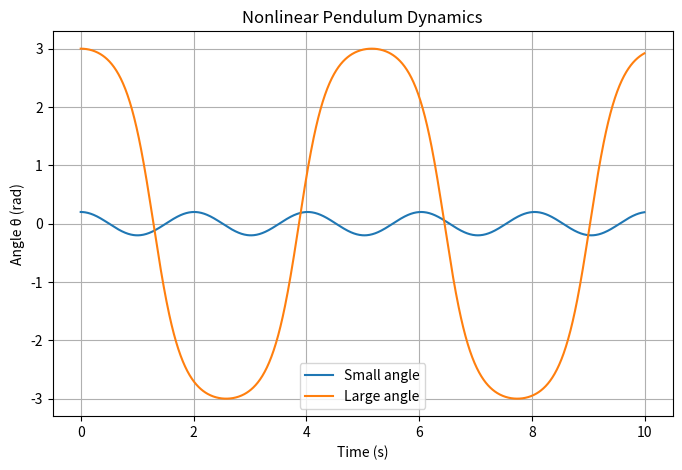

Recreate this plot in Python.
# pendulum function: θ'' + (g / l) * sin(θ) = 0
# Let x1 = θ, x2 = θ'

import numpy as np
import matplotlib.pyplot as plt

def pendulum_dynamics(state, g = 9.81, l = 1.0):
    theta, omega = state
    dtheta = omega
    domega = - (g / l) * np.sin(theta)
    return np.array([dtheta, domega])

def rk4_simulation(dynamics, x0, dt, T):
    time = np.arange(0, T, dt)
    state = np.array(x0, dtype=float)
    trajectory = []

    for t in time:
        trajectory.append(state.copy())

        k1 = dynamics(state)
        k2 = dynamics(state + 0.5 * dt * k1)
        k3 = dynamics(state + 0.5 * dt * k2)
        k4 = dynamics(state + dt * k3)

        state = state + (dt / 6.0) * (k1 + 2 * k2 + 2 * k3 + k4)

    return time, np.array(trajectory)

# small angel vs. large angle
if __name__ == "__main__":
    dt = 0.01
    T = 10.0

    x0_small = [0.2, 0.0]
    x0_large = [3.0, 0.0]

    time_s, traj_s = rk4_simulation(pendulum_dynamics, x0_small, dt, T)
    time_l, traj_l = rk4_simulation(pendulum_dynamics, x0_large, dt, T)

    plt.figure(figsize=(8, 5))
    plt.plot(time_s, traj_s[:, 0], label="Small angle")
    plt.plot(time_l, traj_l[:, 0], label="Large angle")
    plt.xlabel("Time (s)")
    plt.ylabel("Angle θ (rad)")
    plt.title("Nonlinear Pendulum Dynamics")
    plt.legend()
    plt.grid()
    plt.show()